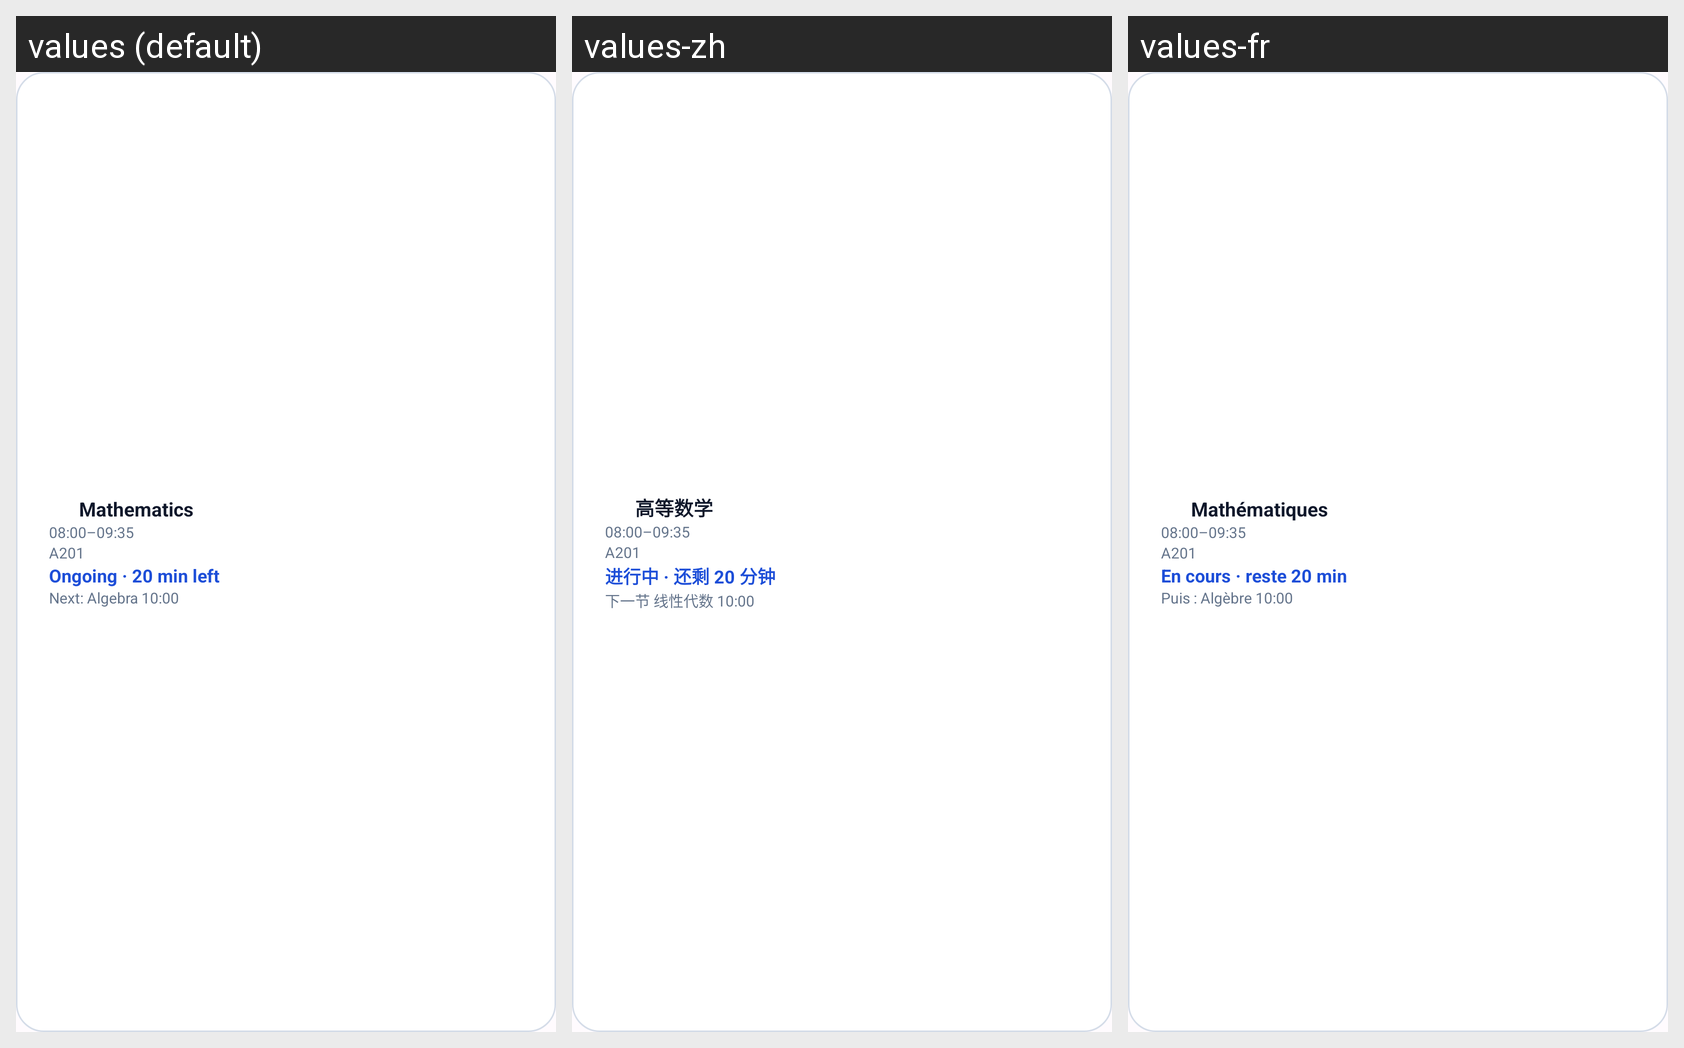

Translations of the strings shown on this Android screen, per locale in the grid:
Android screen res/layout/widget_preview_2x1.xml rendered under 3 locales, left to right: values (default), values-zh, values-fr. Device: Nexus 5 (rendered at 1080×1920; each locale shown at half size, 540×960, under a caption strip naming it); theme Theme.KAgenda.
Strings drawn on this screen, with the default value and each locale's value (text and hints the layout hard-codes, and strings that could not be matched under every locale, appear in the picture but are not listed):

feature_preview_math
  values: Mathematics
  values-zh: 高等数学
  values-fr: Mathématiques

widget_sample_time
  values: 08:00–09:35
  values-zh: 08:00–09:35
  values-fr: 08:00–09:35

widget_sample_room
  values: A201
  values-zh: A201
  values-fr: A201

feature_preview_remaining
  values: Ongoing · 20 min left
  values-zh: 进行中 · 还剩 20 分钟
  values-fr: En cours · reste 20 min

feature_preview_next
  values: Next: Algebra 10:00
  values-zh: 下一节 线性代数 10:00
  values-fr: Puis : Algèbre 10:00
